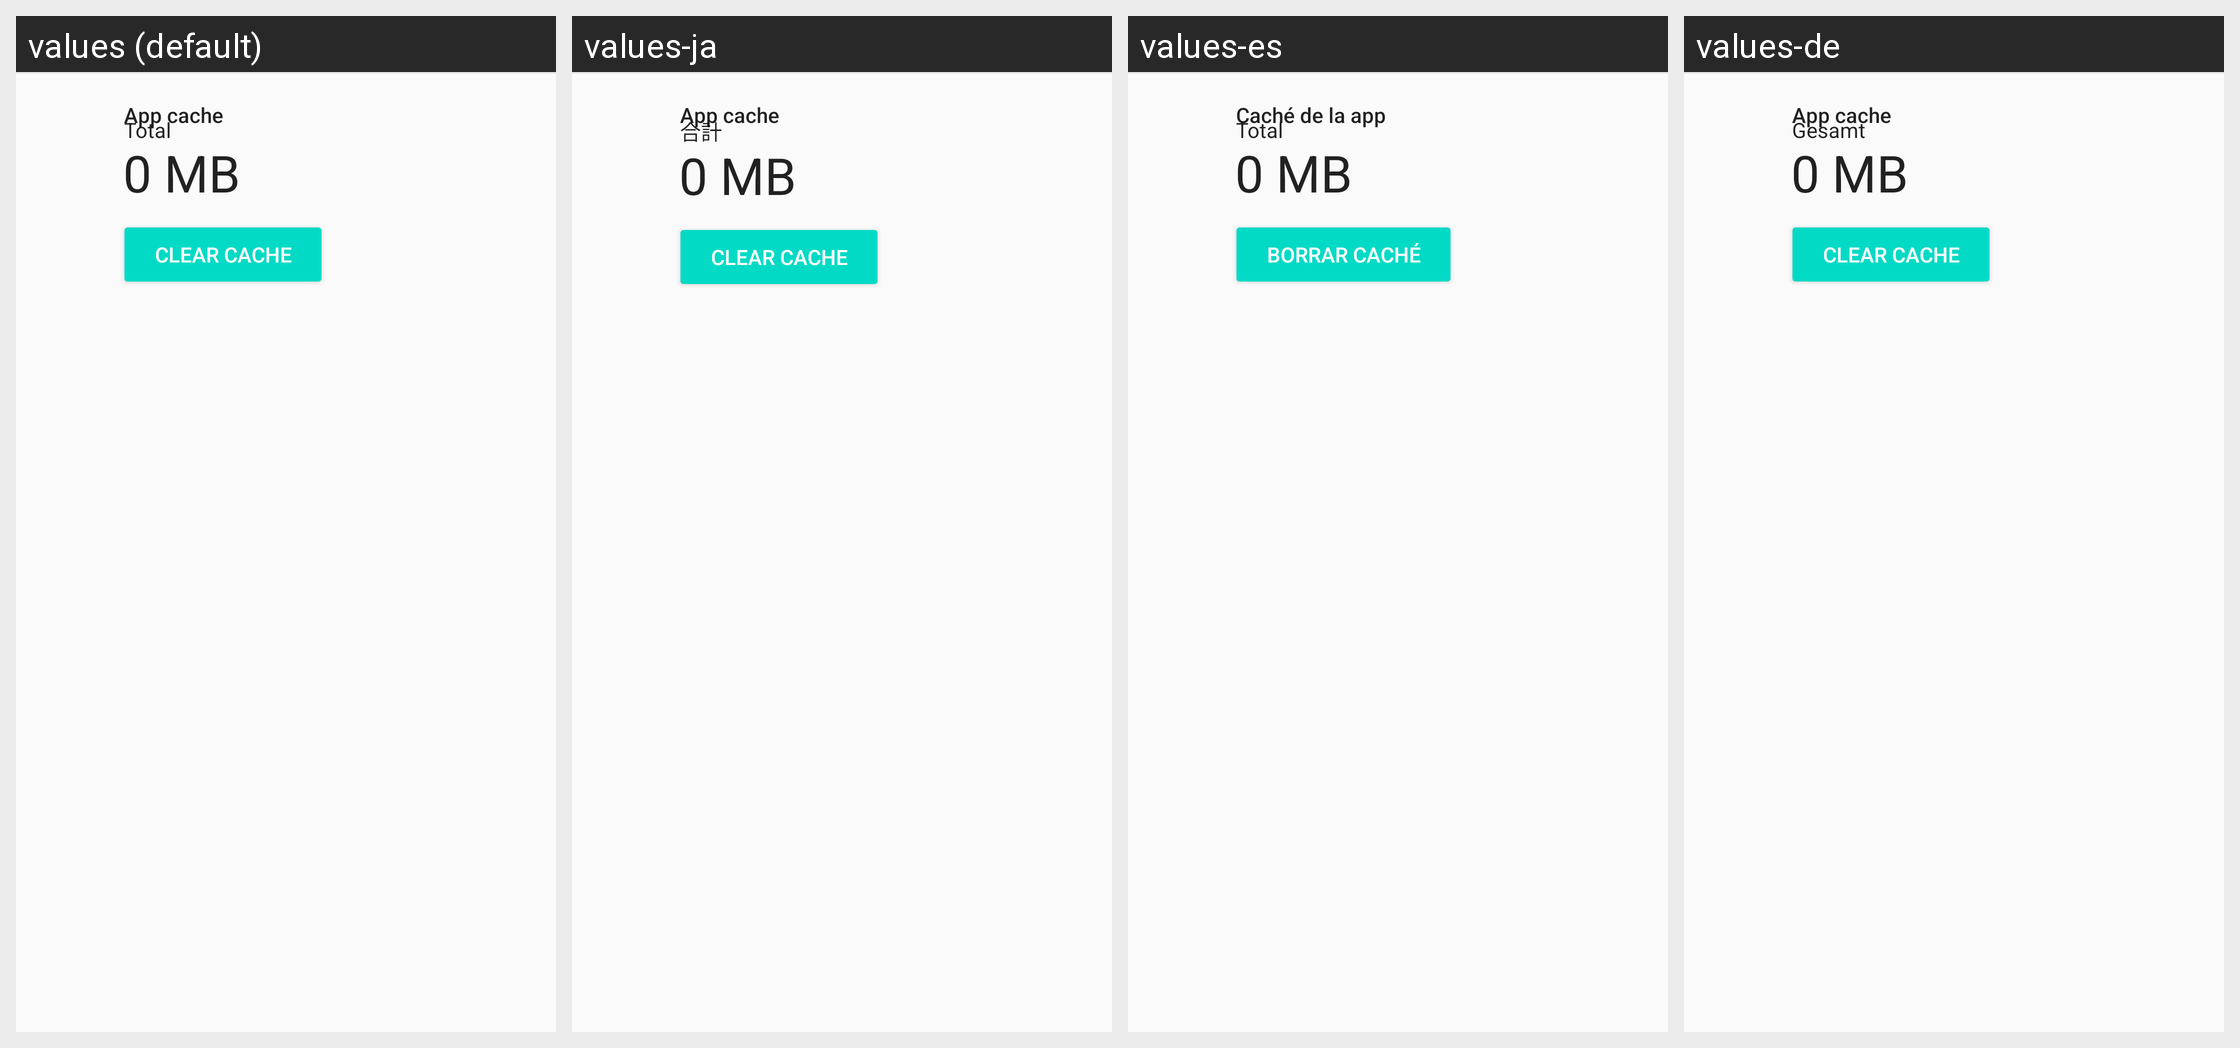

For this localized Android screen grid, give each drawn string resource with its value in every locale shown.
Android screen res/layout/settings_storage_app_cache_summary.xml rendered under 4 locales, left to right: values (default), values-ja, values-es, values-de. Device: Nexus 5 (rendered at 1080×1920; each locale shown at half size, 540×960, under a caption strip naming it); theme AppTheme.
Other locales in the repository, not shown: values-da, values-fi, values-fr, values-ko, values-nb, values-pl, values-pt, values-sv, values-zh-rCN, values-zh-rTW.
Strings drawn on this screen, with the default value and each locale's value (text and hints the layout hard-codes, and strings that could not be matched under every locale, appear in the picture but are not listed):

pref_storage_app_cache_title
  values: App cache
  values-ja: App cache  [not translated; the default value is used]
  values-es: Caché de la app
  values-de: App cache  [not translated; the default value is used]

value_total
  values: Total
  values-ja: 合計
  values-es: Total
  values-de: Gesamt

pref_storage_clear_app_cache
  values: Clear cache
  values-ja: Clear cache  [not translated; the default value is used]
  values-es: Borrar caché
  values-de: Clear cache  [not translated; the default value is used]
